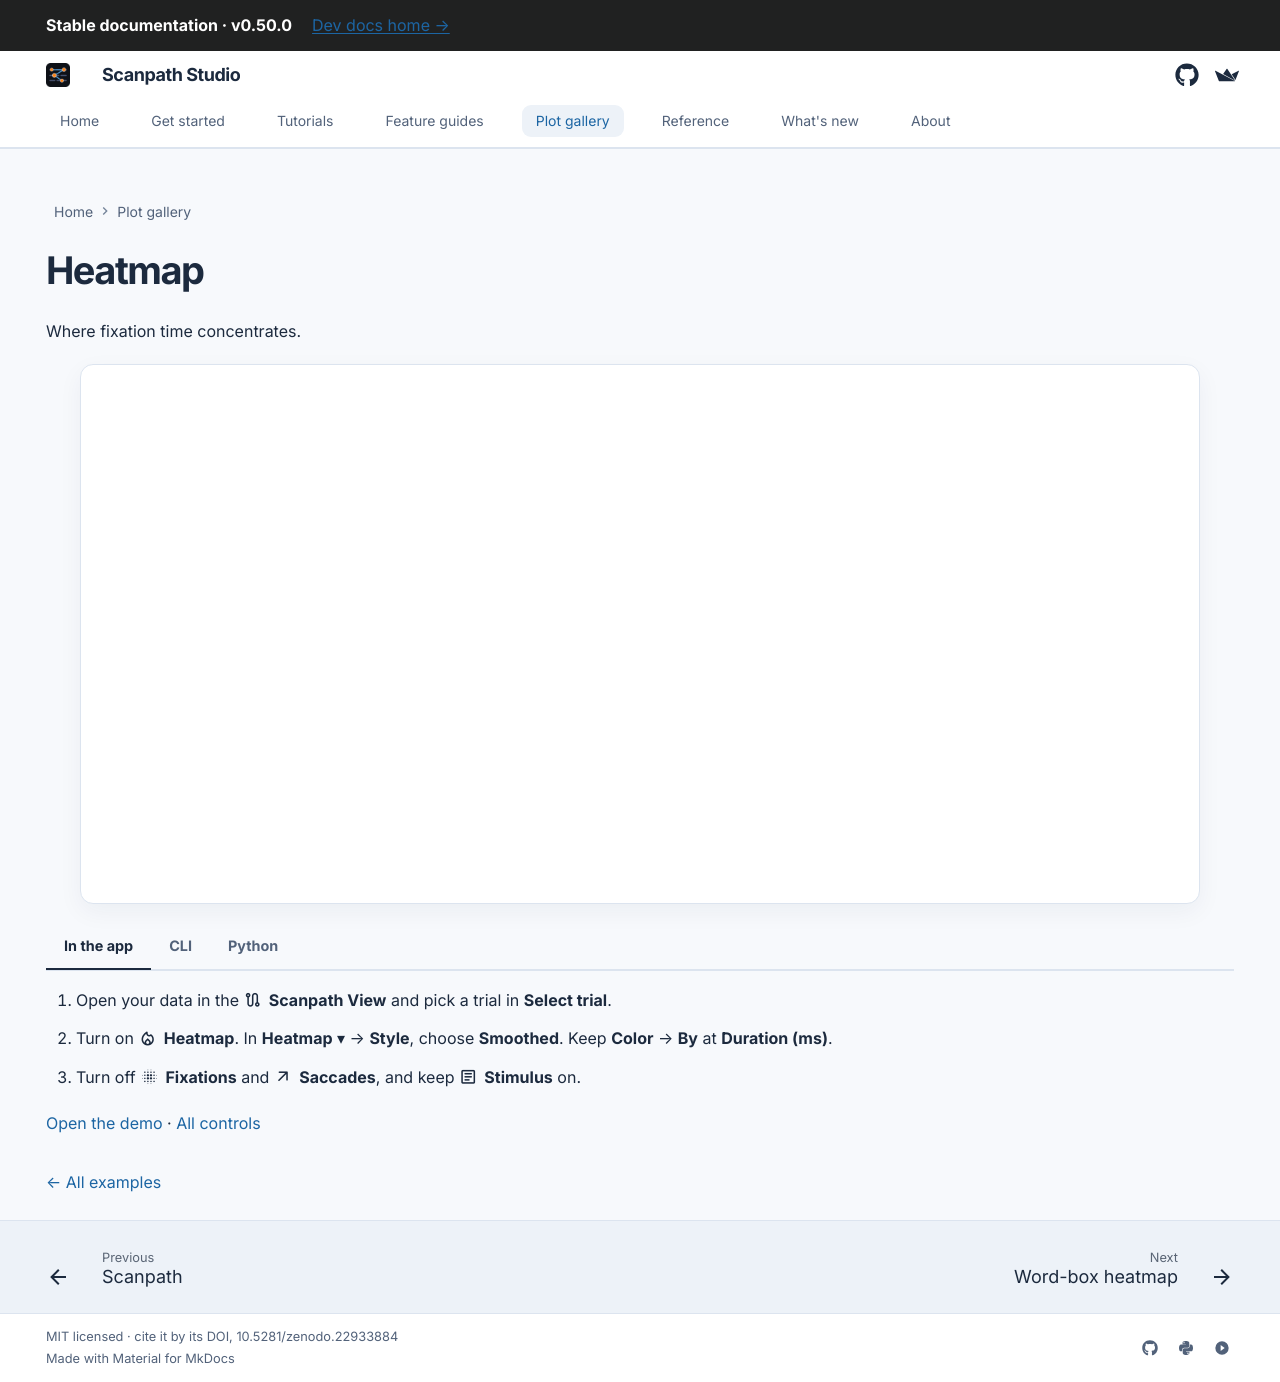

repository: lacclab/scanpath-studio · page: gallery/heatmap/index.html · generator: mkdocs

---
title: "Gaze heatmap"
description: "An eye-tracking heatmap of where fixation time concentrates on the text, with the app controls and the Python and CLI code that make it."
hide:
  - navigation
  - toc
---

# Heatmap

Where fixation time concentrates.

```python exec="true" html="true"
from gallery_examples import gallery_figure

print(gallery_figure("heatmap"))
```

=== "In the app"

    1. Open your data in the :material/route: **Scanpath View** and pick a trial in **Select trial**.
    2. Turn on :material/local_fire_department: **Heatmap**. In **Heatmap** ▾ → **Style**, choose **Smoothed**. Keep **Color** → **By** at **Duration (ms)**.
    3. Turn off :material/blur_on: **Fixations** and :material/arrow_outward: **Saccades**, and keep :material/article: **Stimulus** on.

    [Open the demo](https://scanpath-studio.streamlit.app) · [All controls](../guides/scanpath-visualization/controls.md)

=== "CLI"

    ```bash
    scanpath-studio render --sample \
      -p l37_273 -t l37_273_2_1_1_Ele --screen Paragraph \
      --heatmap --heatmap-style smoothed --no-fixations --no-saccades \
      --highlight-column '' \
      -o heatmap.html
    ```

=== "Python"

    ```python exec="true"
    from gallery_examples import gallery_python

    print(gallery_python("heatmap"))
    ```

[← All examples](../gallery.md)
